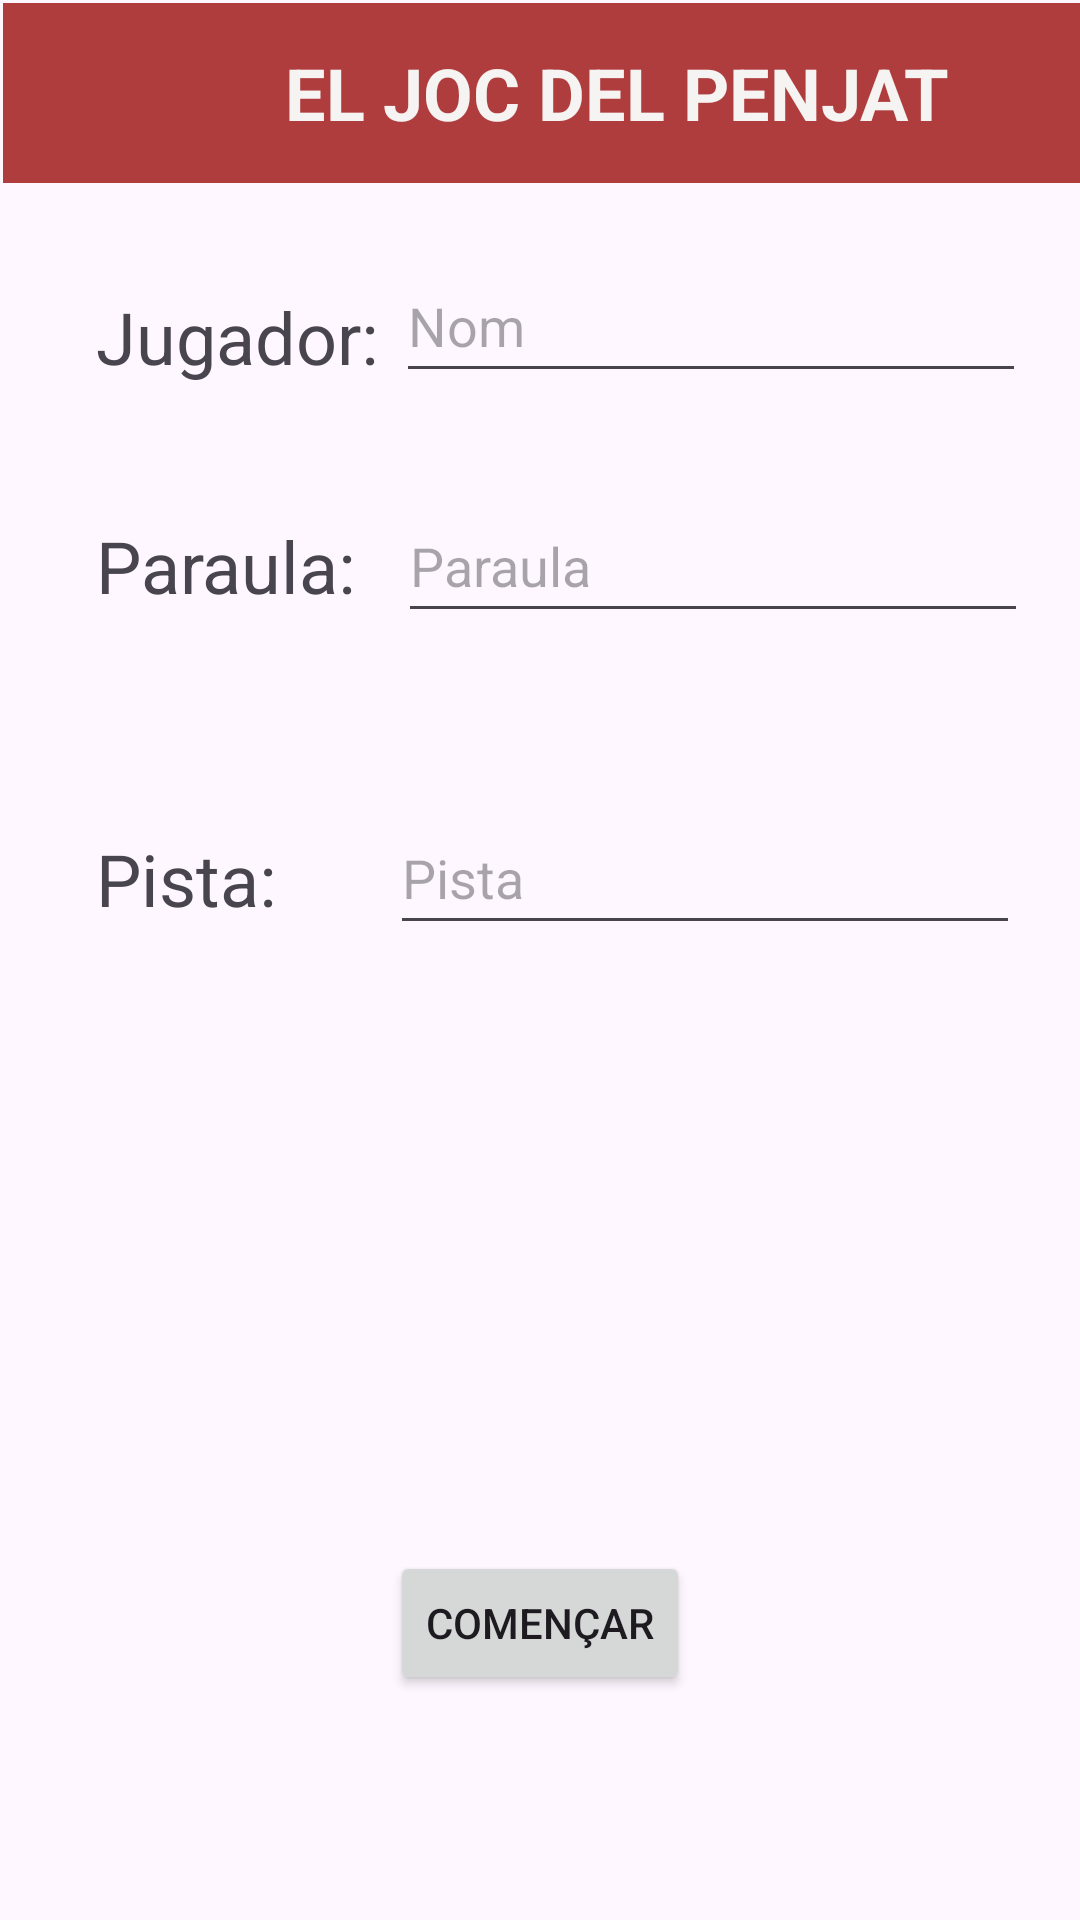

Produce the Android XML layout that renders to this screen, including the resource entries it uses.
<!-- AndroidManifest.xml: application theme Theme.EntregaHalloween51 -->
<!-- res/layout/activity_penjat1.xml -->
<?xml version="1.0" encoding="utf-8"?>
<androidx.constraintlayout.widget.ConstraintLayout xmlns:android="http://schemas.android.com/apk/res/android"
    xmlns:app="http://schemas.android.com/apk/res-auto"
    xmlns:tools="http://schemas.android.com/tools"
    android:id="@+id/main"
    android:layout_width="match_parent"
    android:layout_height="match_parent"
    tools:context=".PenjatActivity1">

    <TextView
        android:id="@+id/tip"
        android:layout_width="wrap_content"
        android:layout_height="wrap_content"
        android:layout_marginStart="32dp"
        android:layout_marginTop="72dp"
        android:text="Pista: "
        android:textSize="24sp"
        app:layout_constraintStart_toStartOf="parent"
        app:layout_constraintTop_toBottomOf="@+id/word" />

    <LinearLayout
        android:id="@+id/capçalera"
        android:layout_width="409dp"
        android:layout_height="60dp"
        android:layout_marginStart="1dp"
        android:layout_marginTop="1dp"
        android:background="#AF3D3D"
        android:orientation="horizontal"
        app:layout_constraintStart_toStartOf="parent"
        app:layout_constraintTop_toTopOf="parent">

        <TextView
            android:id="@+id/title"
            android:layout_width="match_parent"
            android:layout_height="match_parent"
            android:layout_weight="1"
            android:gravity="center"
            android:text="EL JOC DEL PENJAT"
            android:textColor="#F6F3F3"
            android:textSize="24sp"
            android:textStyle="bold" />
    </LinearLayout>

    <TextView
        android:id="@+id/name"
        android:layout_width="wrap_content"
        android:layout_height="wrap_content"
        android:layout_marginStart="32dp"
        android:layout_marginTop="96dp"
        android:text="Jugador: "
        android:textSize="24sp"
        app:layout_constraintStart_toStartOf="parent"
        app:layout_constraintTop_toTopOf="parent" />

    <TextView
        android:id="@+id/word"
        android:layout_width="wrap_content"
        android:layout_height="wrap_content"
        android:layout_marginStart="32dp"
        android:layout_marginTop="44dp"
        android:text="Paraula:"
        android:textSize="24sp"
        app:layout_constraintStart_toStartOf="parent"
        app:layout_constraintTop_toBottomOf="@+id/name" />

    <EditText
        android:id="@+id/nameInput"
        android:layout_width="wrap_content"
        android:layout_height="wrap_content"
        android:layout_marginTop="22dp"
        android:ems="10"
        android:hint="Nom"
        android:inputType="text"
        android:minHeight="48dp"
        app:layout_constraintStart_toEndOf="@+id/name"
        app:layout_constraintTop_toBottomOf="@+id/capçalera" />

    <Button
        android:id="@+id/btnStart"
        android:layout_width="wrap_content"
        android:layout_height="wrap_content"
        android:layout_marginStart="75dp"
        android:layout_marginTop="516dp"
        android:layout_marginEnd="75dp"
        android:onClick="goToJoc"
        android:text="COMENÇAR"
        app:layout_constraintEnd_toEndOf="parent"
        app:layout_constraintStart_toStartOf="parent"
        app:layout_constraintTop_toTopOf="@+id/capçalera" />

    <EditText
        android:id="@+id/paraulaInput"
        android:layout_width="wrap_content"
        android:layout_height="wrap_content"
        android:layout_marginStart="14dp"
        android:layout_marginTop="32dp"
        android:ems="10"
        android:hint="Paraula"
        android:inputType="text"
        android:minHeight="48dp"
        app:layout_constraintStart_toEndOf="@+id/word"
        app:layout_constraintTop_toBottomOf="@+id/nameInput" />

    <EditText
        android:id="@+id/pistaInput"
        android:layout_width="wrap_content"
        android:layout_height="wrap_content"
        android:layout_marginStart="32dp"
        android:layout_marginTop="56dp"
        android:ems="10"
        android:hint="Pista"
        android:inputType="text"
        android:minHeight="48dp"
        app:layout_constraintStart_toEndOf="@+id/tip"
        app:layout_constraintTop_toBottomOf="@+id/paraulaInput" />

</androidx.constraintlayout.widget.ConstraintLayout>
<!-- resources referenced by this layout -->
<resources>
  <style name="Theme.EntregaHalloween51" parent="Base.Theme.EntregaHalloween51" />
  <style name="Base.Theme.EntregaHalloween51" parent="Theme.Material3.DayNight.NoActionBar">
          
          
      </style>
</resources>
